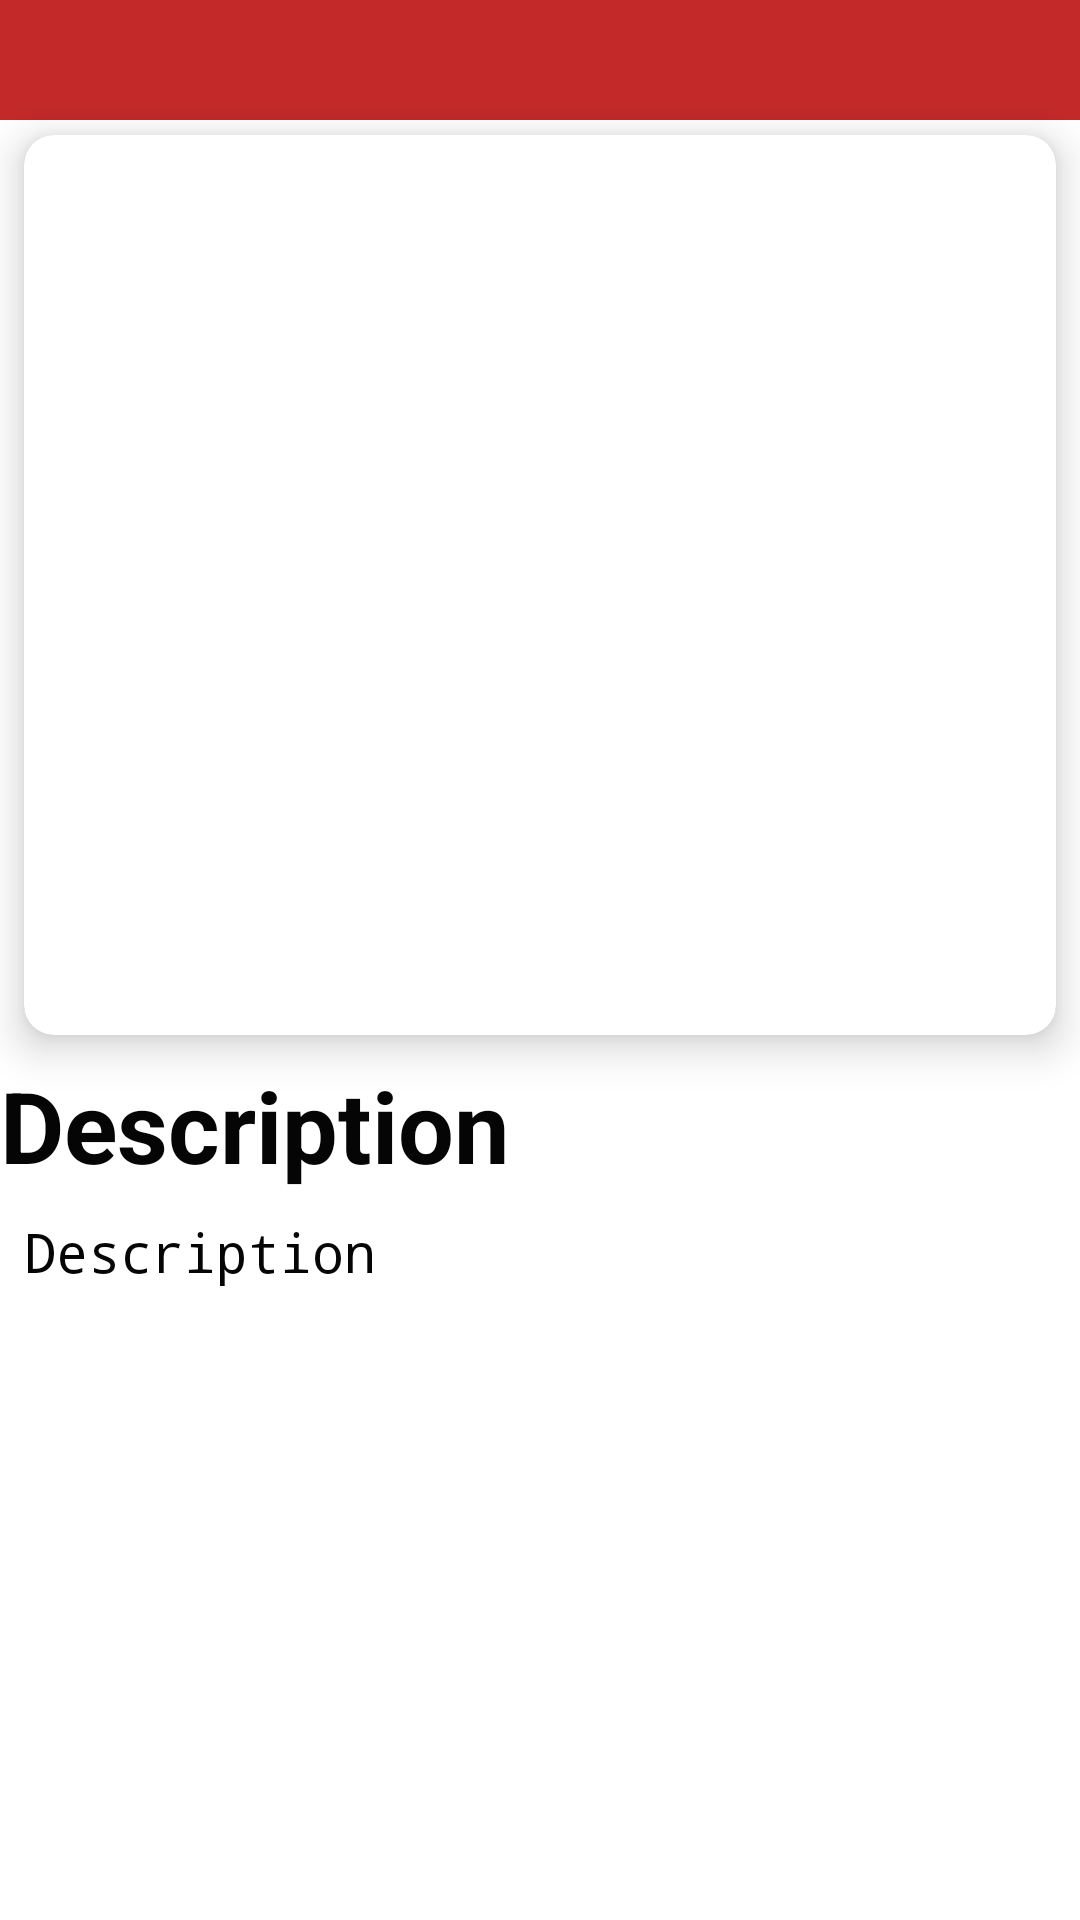

This screen was rendered from an Android layout file. Write that file and the resources it references.
<!-- AndroidManifest.xml: activity theme AppTheme.HomeScreen -->
<!-- res/layout/activity_item_view.xml -->
<?xml version="1.0" encoding="utf-8"?>
<androidx.constraintlayout.widget.ConstraintLayout xmlns:android="http://schemas.android.com/apk/res/android"
    xmlns:app="http://schemas.android.com/apk/res-auto"
    xmlns:tools="http://schemas.android.com/tools"
    android:layout_width="match_parent"
    android:layout_height="match_parent"
    tools:context=".ui.ItemViewActivity">

    <androidx.appcompat.widget.Toolbar
        android:id="@+id/my_toolbar"
        android:layout_width="0dp"
        android:layout_height="40dp"
        android:background="@color/colorRedSenegal"
        app:layout_constraintTop_toTopOf="parent"
        app:layout_constraintRight_toRightOf="parent"
        app:layout_constraintLeft_toLeftOf="parent"/>

    <com.google.android.material.card.MaterialCardView
        style="@style/Widget.MaterialComponents.CardView"
        android:id="@+id/my_card_view_item"
        android:layout_width="match_parent"
        android:layout_height="wrap_content"
        android:layout_marginLeft="@dimen/mtrl_card_spacing"
        android:layout_marginTop="@dimen/mtrl_card_spacing"
        android:layout_marginRight="@dimen/mtrl_card_spacing"
        android:layout_marginBottom="8dp"
        app:cardElevation="8dp"
        app:cardCornerRadius="10dp"
        app:cardUseCompatPadding="false"
        app:layout_constraintBottom_toTopOf="@id/description"
        app:layout_constraintLeft_toLeftOf="parent"
        app:layout_constraintRight_toRightOf="parent"
        app:layout_constraintTop_toBottomOf="@id/my_toolbar"
        android:minHeight="300dp">

        <ImageView
            android:id="@+id/picture_item"
            android:layout_width="match_parent"
            android:layout_height="300dp"
            android:scaleType="fitCenter" />

    </com.google.android.material.card.MaterialCardView>

    <TextView
        android:id="@+id/description"
        android:layout_width="match_parent"
        android:layout_height="wrap_content"
        android:text="Description"
        android:textColor="#050505"
        android:textSize="33sp"
        android:textStyle="bold"
        app:layout_constraintBottom_toTopOf="@id/long_text"
        app:layout_constraintLeft_toLeftOf="parent"
        app:layout_constraintRight_toRightOf="parent"
        app:layout_constraintTop_toBottomOf="@id/my_card_view_item" />


    <TextView
        android:id="@+id/long_text"
        android:layout_width="match_parent"
        android:layout_height="230dp"
        android:text="Description"
        android:textColor="#050505"
        android:textSize="18sp"
        android:fontFamily="monospace"
        android:textAlignment="textStart"
        android:layout_marginLeft="@dimen/mtrl_card_spacing"
        android:layout_marginTop="@dimen/mtrl_card_spacing"
        android:layout_marginRight="@dimen/mtrl_card_spacing"
        android:layout_marginBottom="8dp"
        app:layout_constraintBottom_toBottomOf="parent"
        app:layout_constraintLeft_toLeftOf="parent"
        app:layout_constraintRight_toRightOf="parent"
        app:layout_constraintTop_toBottomOf="@id/description" />


</androidx.constraintlayout.widget.ConstraintLayout>
<!-- resources referenced by this layout -->
<resources>
  <color name="colorRedSenegal">#C32929</color>
  <style name="AppTheme.HomeScreen" parent="Theme.MaterialComponents.Light.NoActionBar">
          <item name="colorPrimary">@color/colorRedSenegal</item>
          <item name="colorPrimaryDark">@color/colorRedSenegal</item>
      </style>
</resources>
